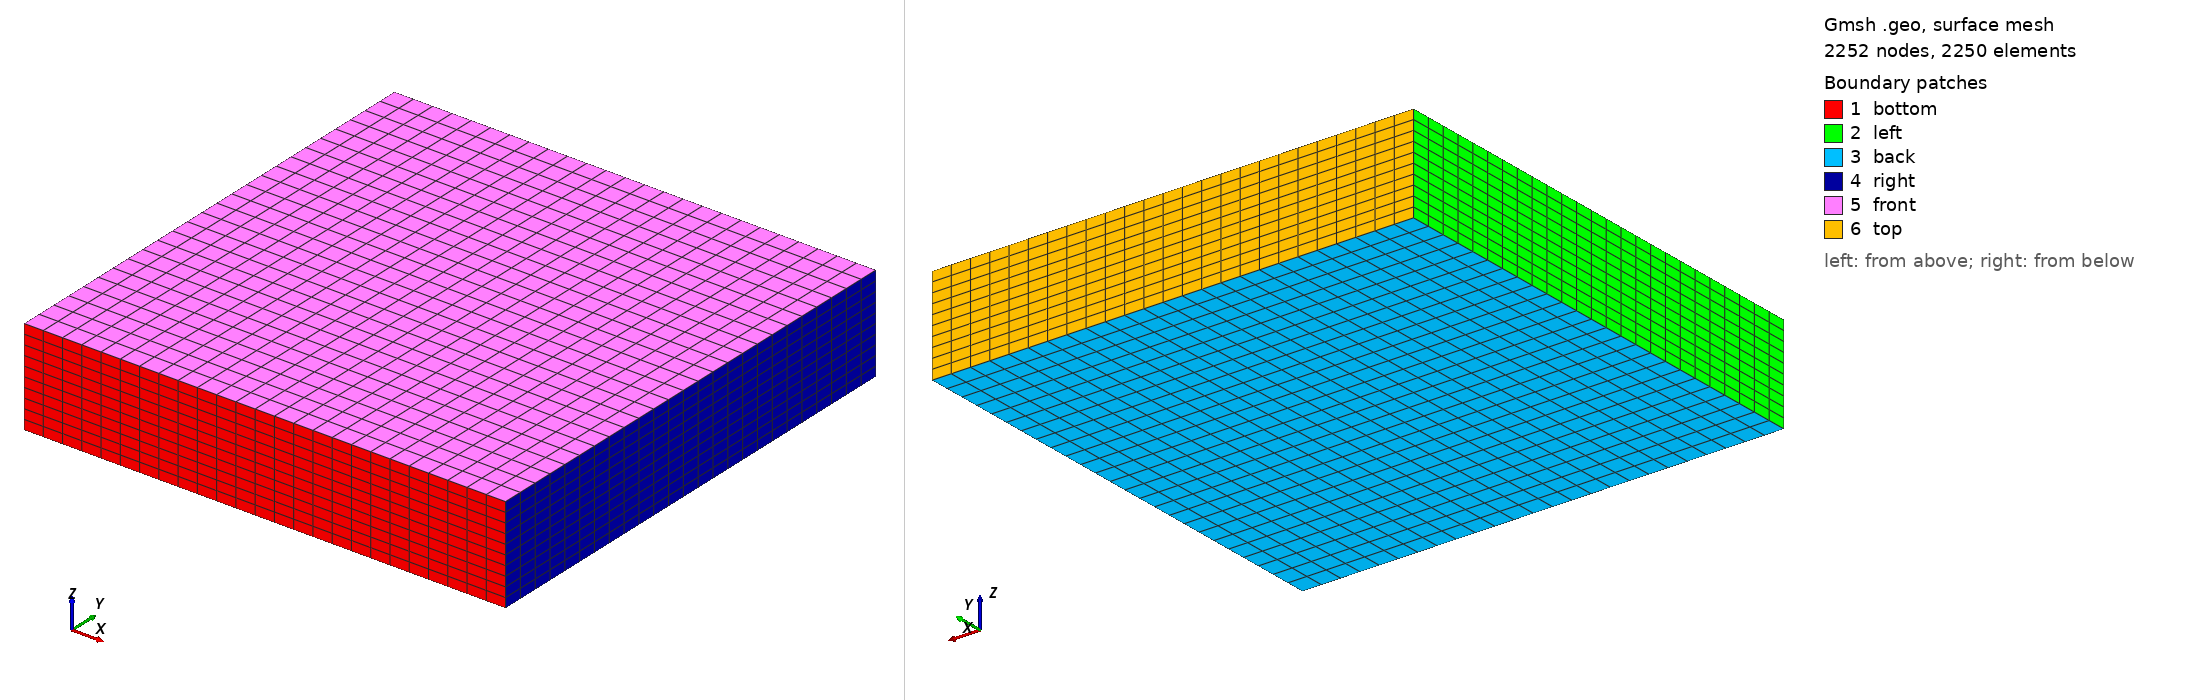

Gmsh geometry script, surface-meshed: 2252 nodes, 2250 surface elements. Boundary patches (legend numbers): 1 bottom, 2 left, 3 back, 4 right, 5 front, 6 top. Left view from above one corner, right view from below the opposite corner. Legend entries are the model's physical surfaces. The drawing asked Gmsh for element sizes between 1% and 20% of the model's largest extent; the script's own settings can give other sizes.

=== hexa_TFI_DOMEX_coarse.geo (drawn) ===
nelemx = 25;
nelemy = 25;
nelemz = 10;

xmin =  -25000;
xmax =	 25000;
ymin =  -25000;
ymax =   25000;
zmin =      0;
zmax =  10000;
gridsize = (xmax-xmin) / nelemx;

Point(1) = {xmin, ymin, zmin, gridsize};
Point(2) = {xmax, ymin, zmin, gridsize};
Point(3) = {xmax, ymin, zmax, gridsize};
Point(4) = {xmin, ymin, zmax, gridsize};

Line(1) = {1, 2};
Line(2) = {2, 3};
Line(3) = {3, 4};
Line(4) = {4, 1};


npx = nelemx + 1;
npy = nelemy + 1;
npz = nelemz + 1;

//Horizontal sides
Transfinite Line {1, 3} = npx; //Ceil((xmax-xmin)/gridsize) Using Progression 1;
//Vertical sides
Transfinite Line {4, -2} = npz Using Progression 1.0;


Line Loop(11) = {4, 1, 2, 3};
Plane Surface(12) = {11};

Transfinite Surface {12};
Recombine Surface {12};

surfaceVector = Extrude {0,(ymax-ymin),0} {
  Surface{12};
  Layers{nelemy};
  Recombine;
};
//Coherence;

  /* surfaceVector contains in the following order:
     [0] - front surface (opposed to source surface)
     [1] - extruded volume
     [2] - bottom surface (belonging to 1st line in "Line Loop (6)")
     [3] - right surface (belonging to 2nd line in "Line Loop (6)")
     [4] - top surface (belonging to 3rd line in "Line Loop (6)")
     [5] - left surface (belonging to 4th line in "Line Loop (6)")
    */
    Physical Surface("bottom") = {12};
    Physical Volume("internal") = {1};
    Physical Surface("back") = {25};
    Physical Surface("front") = {33};
    Physical Surface("left") = {21};
    Physical Surface("right") = {29};
    Physical Surface("top") = {34}; // from Plane Surface (6) ...
  //+
Show "*";
//+
Show "*";
